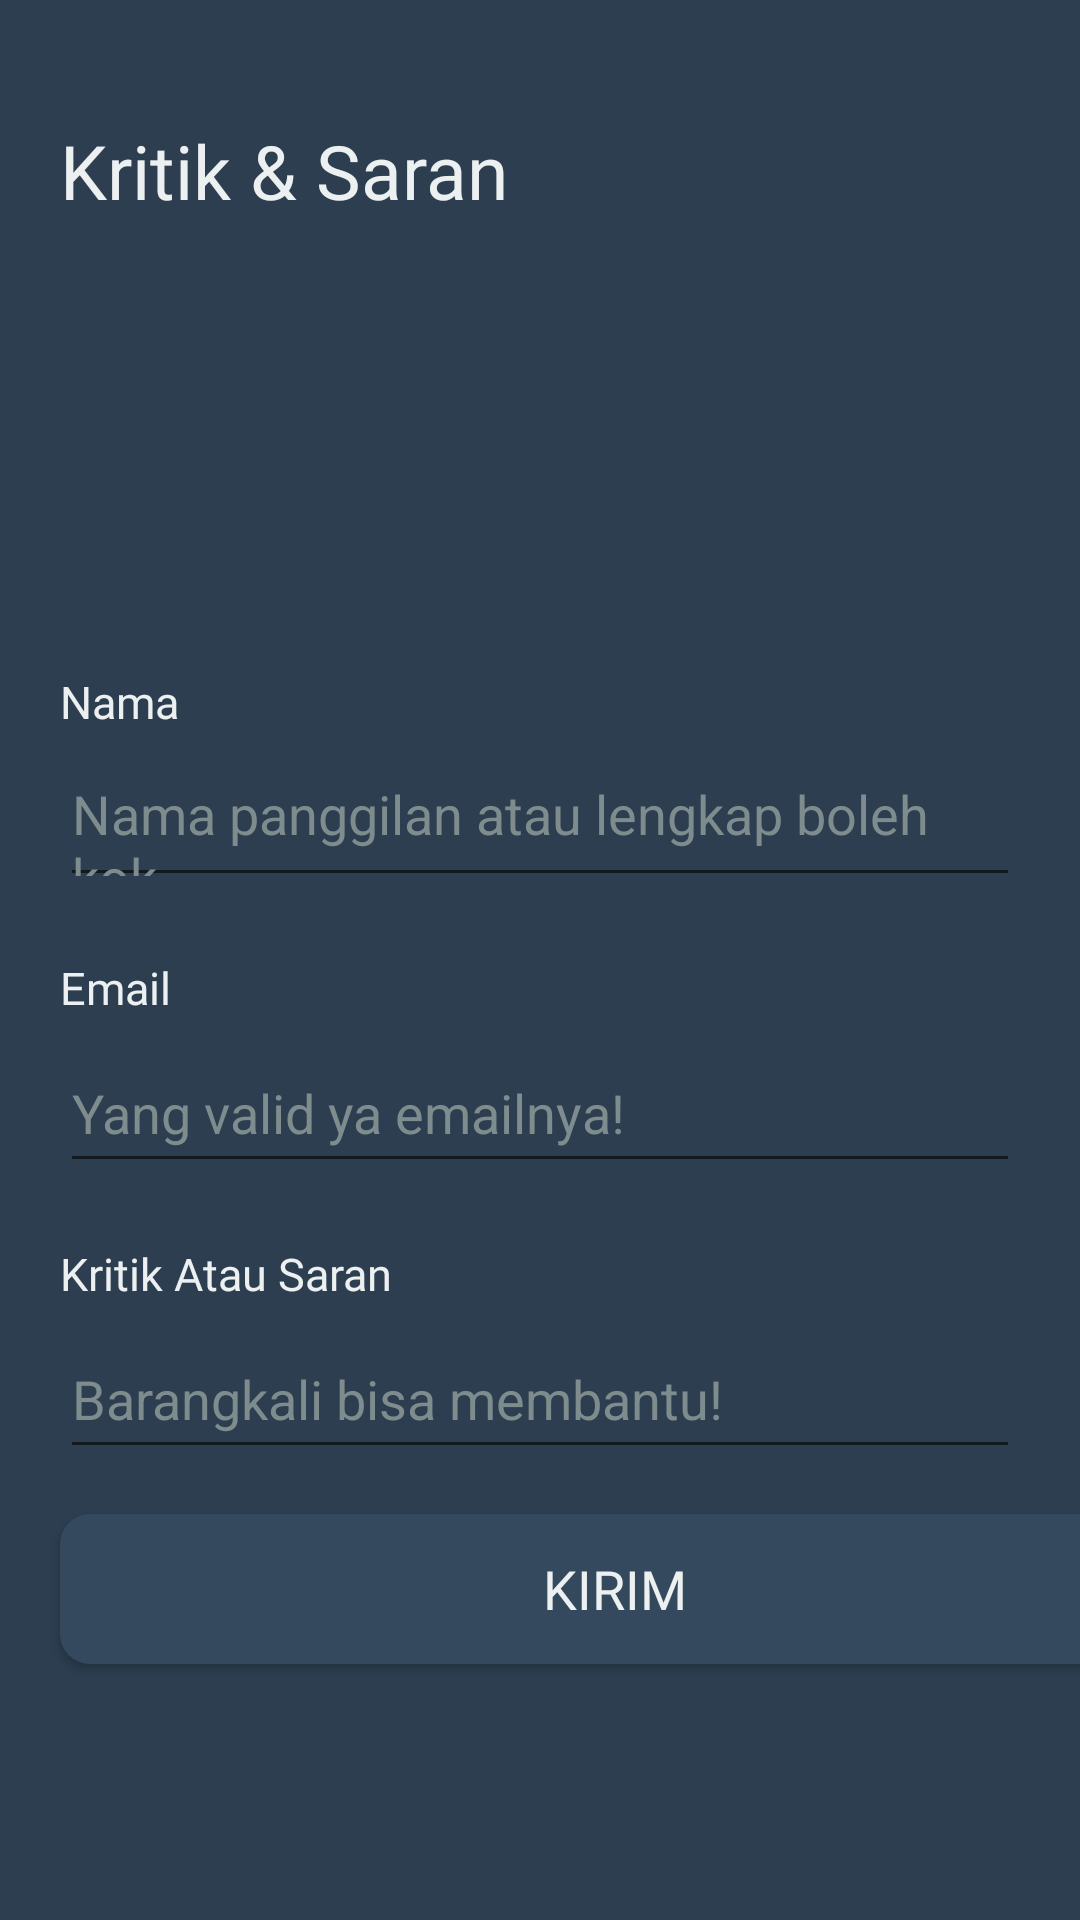

Reconstruct the res/layout file that produces this screen, plus the resources it refers to.
<!-- AndroidManifest.xml: application theme AppTheme -->
<!-- res/layout/activity_kritik_saran.xml -->
<?xml version="1.0" encoding="utf-8"?>
<androidx.constraintlayout.widget.ConstraintLayout xmlns:android="http://schemas.android.com/apk/res/android"
    xmlns:app="http://schemas.android.com/apk/res-auto"
    xmlns:tools="http://schemas.android.com/tools"
    android:layout_width="match_parent"
    android:layout_height="match_parent"
    android:background="@color/colorBlue"
    tools:context=".KritikSaranActivity">

    <TextView
        android:id="@+id/labelKritikSaran"
        android:layout_width="wrap_content"
        android:layout_height="wrap_content"
        android:layout_marginLeft="20dp"
        android:layout_marginTop="40dp"
        android:fontFamily="@font/nextartbold"
        android:text="@string/kritik_saran"
        android:textColor="@color/colorWhite"
        android:textSize="25dp"
        app:layout_constraintLeft_toLeftOf="parent"
        app:layout_constraintTop_toTopOf="parent" />

    <TextView
        android:id="@+id/labelNama"
        android:layout_width="wrap_content"
        android:layout_height="wrap_content"
        android:layout_marginLeft="20dp"
        android:layout_marginTop="150dp"
        android:fontFamily="@font/nextart"
        android:text="Nama"
        android:textColor="@color/colorWhite"
        android:textSize="15dp"
        app:layout_constraintLeft_toLeftOf="parent"
        app:layout_constraintTop_toBottomOf="@id/labelKritikSaran" />

    <EditText
        android:id="@+id/editTextNama"
        android:layout_width="match_parent"
        android:layout_height="50dp"
        android:layout_marginLeft="20dp"
        android:layout_marginTop="5dp"
        android:layout_marginRight="20dp"
        android:hint="Nama panggilan atau lengkap boleh kok."
        android:textColor="@color/colorWhite"
        android:textColorHint="@color/colorGrey"
        app:layout_constraintLeft_toLeftOf="parent"
        app:layout_constraintTop_toBottomOf="@id/labelNama" />

    <TextView
        android:id="@+id/labelEmail"
        android:layout_width="wrap_content"
        android:layout_height="wrap_content"
        android:layout_marginLeft="20dp"
        android:layout_marginTop="20dp"
        android:fontFamily="@font/nextart"
        android:text="Email"
        android:textColor="@color/colorWhite"
        android:textSize="15dp"
        app:layout_constraintLeft_toLeftOf="parent"
        app:layout_constraintTop_toBottomOf="@id/editTextNama" />

    <EditText
        android:id="@+id/editTextEmail"
        android:layout_width="match_parent"
        android:layout_height="50dp"
        android:layout_marginLeft="20dp"
        android:layout_marginTop="5dp"
        android:layout_marginRight="20dp"
        android:hint="Yang valid ya emailnya!"
        android:inputType="textEmailAddress"
        android:textColor="@color/colorWhite"
        android:textColorHint="@color/colorGrey"
        app:layout_constraintLeft_toLeftOf="parent"
        app:layout_constraintTop_toBottomOf="@id/labelEmail" />

    <TextView
        android:id="@+id/labelKritikAtauSaran"
        android:layout_width="wrap_content"
        android:layout_height="wrap_content"
        android:layout_marginLeft="20dp"
        android:layout_marginTop="20dp"
        android:fontFamily="@font/nextart"
        android:text="Kritik Atau Saran"
        android:textColor="@color/colorWhite"
        android:textSize="15dp"
        app:layout_constraintLeft_toLeftOf="parent"
        app:layout_constraintTop_toBottomOf="@id/editTextEmail" />

    <EditText
        android:id="@+id/editTextKritikSaran"
        android:layout_width="match_parent"
        android:layout_height="50dp"
        android:layout_marginLeft="20dp"
        android:layout_marginTop="5dp"
        android:layout_marginRight="20dp"
        android:hint="Barangkali bisa membantu!"
        android:textColor="@color/colorWhite"
        android:textColorHint="@color/colorGrey"
        app:layout_constraintLeft_toLeftOf="parent"
        app:layout_constraintTop_toBottomOf="@id/labelKritikAtauSaran" />

    <Button
        android:layout_width="370dp"
        android:layout_height="50dp"
        android:layout_marginLeft="20dp"
        android:layout_marginTop="15dp"
        android:layout_marginRight="20dp"
        android:background="@drawable/button_dzikir"
        android:fontFamily="@font/nextartbold"
        android:onClick="clickKirim"
        android:text="Kirim"
        android:textColor="@color/colorWhite"
        android:textSize="18dp"
        app:layout_constraintLeft_toLeftOf="parent"
        app:layout_constraintTop_toBottomOf="@id/editTextKritikSaran" />

</androidx.constraintlayout.widget.ConstraintLayout>
<!-- resources referenced by this layout -->
<resources>
  <color name="colorBlue">#2C3E50</color>
  <color name="colorGrey">#7f8c8d</color>
  <color name="colorWhite">#ECF0F1</color>
  <!-- drawable button_dzikir (drawable) -->
  <?xml version="1.0" encoding="utf-8"?>
  <shape xmlns:android="http://schemas.android.com/apk/res/android"
      android:shape="rectangle">
      <corners android:radius="10dp"></corners>
      <solid android:color="@color/colorSecondaryBlue"></solid>
  </shape>
  <string name="kritik_saran">Kritik &amp; Saran</string>
  <style name="AppTheme" parent="Theme.AppCompat.Light.NoActionBar">
          
          <item name="colorPrimary">@color/colorPrimary</item>
          <item name="colorPrimaryDark">@color/colorBlue</item>
          <item name="colorAccent">@color/colorWhite</item>
      </style>
  <color name="colorSecondaryBlue">#34495E</color>
  <color name="colorPrimary">#008577</color>
</resources>
